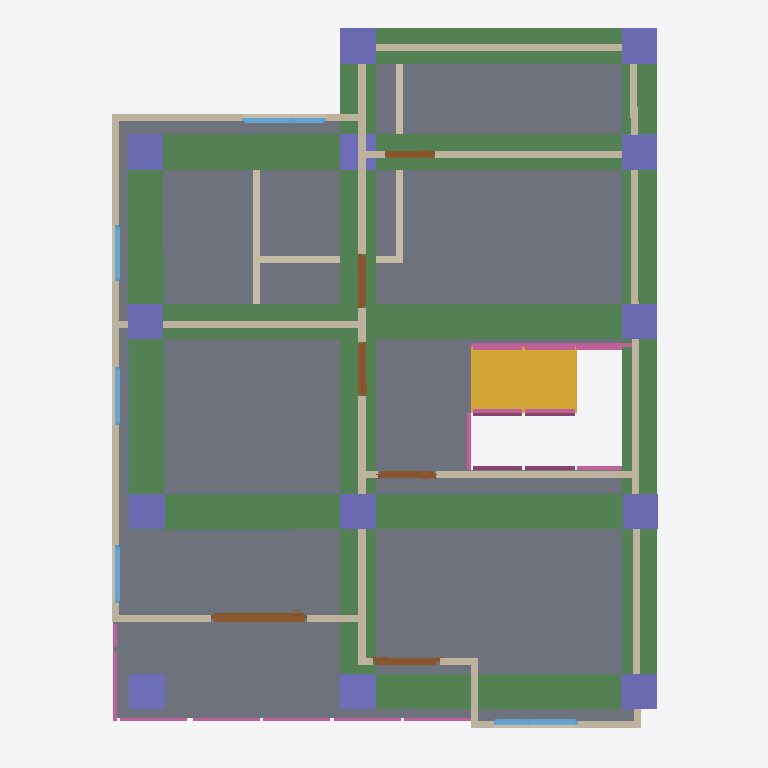
Plan cut of the same IFC building model at storey '2F' (level 3.00 m, cut at 4.40 m), seen from above with north up, elements coloured by IFC class: 18 walls (beige), 15 columns (violet), 12 railings (pink), 8 beams (green), 6 doors (brown), 5 windows (light blue), 1 slab (grey), 1 stair flight (yellow). Cut surfaces are drawn darker.
Extent 10.0 m × 10.1 m × 7.1 m (x, y, z). Storeys (3): GF at 0.00 m; 2F at 3.00 m; Roof at 6.00 m. Elements (117): 31 IfcWall, 26 IfcColumn, 15 IfcBeam, 14 IfcRailing, 10 IfcDoor, 9 IfcWindow, 8 IfcSlab, 2 IfcStairFlight, 1 IfcCovering, 1 IfcRoof.

HEADER;
FILE_DESCRIPTION(('ViewDefinition[DesignTransferView]'),'2;1');
FILE_NAME('s05-activity.ifc','2026-10-07T15:23:39+08:00',(''),(''),'IfcOpenShell 0.8.5-post1','Bonsai 0.8.5-post1','Nobody');
FILE_SCHEMA(('IFC4'));
ENDSEC;
DATA;
#1=IFCPROJECT('3$oZGtqQLDoAI$Tela$Es6',$,'My Project',$,$,$,$,(#10,#22),#5);
#27=IFCSITE('3flEi3DmHDE90RcYbYhRe_',$,'My Site',$,$,#50,$,$,$,$,$,$,$,$);
#33=IFCBUILDING('3AZUhK2LTCIewFQohvBTWD',$,'My Building',$,$,#56,$,$,$,$,$,$);
#39=IFCBUILDINGSTOREY('0dCWY66Lf2ze6oI3fGQopj',$,'2F',$,$,#11594,$,$,$,$);
#63=IFCBUILDINGSTOREY('2YabtJQXjEhA9ZNR8bxrLW',$,'GF',$,$,#79,$,$,$,$);
#11568=IFCBUILDINGSTOREY('2Qr7It1Kv1kh1gYWpTnm$O',$,'Roof',$,$,#11589,$,$,$,$);
#13468=IFCSLAB('1znSkhxbT2Twcj3XdTOZYB',$,'Slab',$,$,#13475,#13482,$,$);
#14438=IFCBEAM('3t8E161LbAS9iPfsCJsZdw',$,'Beam',$,$,#14445,#14449,$,$);
#14416=IFCBEAM('3FwGgSo7LD8gXfStRbyBAZ',$,'Beam',$,$,#14423,#14427,$,$);
#14196=IFCBEAM('35pK$B_mT2PhARkFcp6X_g',$,'Beam',$,$,#14204,#14208,$,$);
#14268=IFCBEAM('0bXK30isn7qPrbhr0mUVgi',$,'Beam',$,$,#14275,#14279,$,$);
#14337=IFCBEAM('1dRJTOkDD0T8HAvrsuDCrM',$,'Beam',$,$,#14393,#14348,$,$);
#14246=IFCBEAM('1sjWGnarzFggneqnIexnww',$,'Beam',$,$,#14253,#14257,$,$);
#14460=IFCBEAM('2bf6seZ85EjvMp9ED57qIn',$,'Beam',$,$,#14486,#14471,$,$);
#14290=IFCBEAM('1uYIPHw39879eWGMIzwGAE',$,'Beam',$,$,#14326,#14301,$,$);
#11366=IFCSTAIRFLIGHT('2KJOaAVJz0_QWJ$ofHlrsW',$,'StairFlight',$,$,#11436,#11375,$,8,7,0.13750000298023224,0.25,.STRAIGHT.);
#6207=IFCWALL('0fV0PrQfH4ePgh0sglDg5v',$,'Wall',$,$,#11644,#6213,$,$);
#6057=IFCWALL('1fct9$z_HESeoThpl1J23d',$,'Wall',$,$,#11614,#6063,$,$);
#6677=IFCWALL('1UXDo7icX8gRFNb9qxGCqJ',$,'Wall',$,$,#11664,#6683,$,$);
#5982=IFCWALL('0R5R60ZlT4t9v7KCuKhXt9',$,'Wall',$,$,#11649,#5988,$,$);
#6032=IFCWALL('0b6kTVlFv6eRsdDY03_hYM',$,'Wall',$,$,#11604,#6038,$,$);
#6715=IFCWALL('3VCL8eu7j2ihaydPRnAReh',$,'Wall',$,$,#11669,#6721,$,$);
#6753=IFCWALL('0uctX9aFj7Yh$QQY8YILmn',$,'Wall',$,$,#11654,#6759,$,$);
#6829=IFCWALL('1afnNOc6P0DQESC9UuBr$v',$,'Wall',$,$,#11679,#6835,$,$);
#14629=IFCCOLUMN('3UECTT$cL3wuZVvnyJG9GH',$,'Column',$,$,#14636,#14640,$,$);
#13828=IFCCOLUMN('1m_i_w8c1BhO6LLEWo1Xq4',$,'Column',$,$,#13836,#13840,$,$);
#14700=IFCCOLUMN('3JbfnziDT9H91U_2YsyTgE',$,'Column',$,$,#14905,#14711,$,$);
#14749=IFCCOLUMN('3PrTiLqdjAYwlLxLwKrde2',$,'Column',$,$,#14775,#14760,$,$);
#14776=IFCCOLUMN('1ivRi_xjXE4REVxVnHfrAc',$,'Column',$,$,#14910,#14787,$,$);
#14911=IFCCOLUMN('1UzJWKYJb3ZfjN0_CTHANG',$,'Column',$,$,#14937,#14922,$,$);
#14509=IFCCOLUMN('1X4XFAsv939AIxVovTOrk1',$,'Column',$,$,#14623,#14520,$,$);
#14531=IFCCOLUMN('2Plnh7LtPArOded7gCNyaE',$,'Column',$,$,#14628,#14542,$,$);
#14553=IFCCOLUMN('1b6Lybztv758CPj_DpTjU1',$,'Column',$,$,#14560,#14564,$,$);
#14575=IFCCOLUMN('3WvQbldi94W91IGAHf6EI8',$,'Column',$,$,#14582,#14586,$,$);
#14597=IFCCOLUMN('3oJiL6WtTE8f81aRw5kZff',$,'Column',$,$,#14604,#14608,$,$);
#14722=IFCCOLUMN('0gMnTpwCL8gPLcCR1we7V_',$,'Column',$,$,#14748,#14733,$,$);
#6082=IFCWALL('2G9GfpMyP9Evz5VP9gqWIY',$,'Wall',$,$,#11619,#6088,$,$);
#756=IFCWALL('2YvOVrBEHDGeRLRgyGbnbK',$,'Wall',$,$,#798,#762,$,$);
#14143=IFCCOLUMN('0$Y2bXq$bBLAJ3jEze_sBv',$,'Column',$,$,#14169,#14154,$,$);
#7202=IFCDOOR('1T6BmzRzTBbRcjyJjKYYYZ',$,'Door',$,$,#7273,#7211,$,2.0,1.3665246963500977,$,$,$);
#6182=IFCWALL('2AjrsbKtb3aBmkfRnZjcu8',$,'Wall',$,$,#11639,#6188,$,$);
#851=IFCWALL('3a$qn7AnL37gTmRgD6v1Ya',$,'Wall',$,$,#1071,#857,$,$);
#13568=IFCRAILING('346cO7ZJn6ygZNSYD07efY',$,'Railing',$,'FRAMELESS_PANEL',#13708,#13577,$,.USERDEFINED.);
#826=IFCWALL('3EamHHBbP0iRjS7nnvgAO$',$,'Wall',$,$,#1026,#832,$,$);
#9833=IFCWINDOW('2BtNLm_M959QYFD8iqlRD8',$,'Window',$,$,#10070,#9842,$,0.8999999761581421,1.1905627250671387,$,.DOUBLE_PANEL_VERTICAL.,$);
#469=IFCWALL('0ctKLCryXDPPal7mSaqsvU',$,'Wall',$,$,#480,#475,$,$);
#6997=IFCDOOR('38pzfBCkfDMQGEnIaI2VR5',$,'Door',$,$,#7061,#7006,$,2.0,0.9525395631790161,$,$,$);
#6157=IFCWALL('2VksAZ1CfB4gV2HMJMGrDY',$,'Wall',$,$,#11634,#6163,$,$);
#6007=IFCWALL('1svBF$ayXB3fiwWCkNrpQH',$,'Wall',$,$,#11609,#6013,$,$);
#7675=IFCDOOR('09S2U3Xcv9RwucHyWJmQFl',$,'Door',$,$,#7989,#7684,$,2.0,0.7647788524627686,$,.DOUBLE_SWING_RIGHT.,$);
#8091=IFCDOOR('1j61hWYW97RvoC79XF2UXL',$,'Door',$,$,#8159,#8099,$,2.0,0.7647788524627686,$,$,$);
#7382=IFCDOOR('1kfwQEQefArBcV5fD0qDM7',$,'Door',$,$,#7573,#7391,$,2.0,0.8164982795715332,$,.DOUBLE_SWING_LEFT.,$);
#9450=IFCWINDOW('09zWbLJw9B0uL2umbTCOKf',$,'Window',$,$,#9682,#9459,$,0.8999999761581421,1.1905627250671387,$,.DOUBLE_PANEL_VERTICAL.,$);
#10589=IFCRAILING('2O$FfP0YT0XB1mz6WPlhKg',$,'Railing',$,'FRAMELESS_PANEL',#11684,#10598,$,$);
#10637=IFCRAILING('0y4hJp7LjEwAv6VxsbOZqC',$,'Railing',$,'FRAMELESS_PANEL',#11689,#10650,$,$);
#12210=IFCRAILING('0ewgepryDCyA_mb3KBXAZv',$,'Railing',$,'FRAMELESS_PANEL',#12298,#12219,$,.USERDEFINED.);
#13415=IFCRAILING('2Zkk4SUuvE1v8zgQP9VEEi',$,'Railing',$,'FRAMELESS_PANEL',#13445,#13428,$,.USERDEFINED.);
#10894=IFCRAILING('2C_G4gchHEKOGHEESDHMVA',$,'Railing',$,'FRAMELESS_PANEL',#11699,#10903,$,.USERDEFINED.);
#8261=IFCDOOR('3AvqUfsBfBgPghwpxsEdj4',$,'Door',$,$,#8560,#8270,$,2.0,0.7208293676376343,$,.DOUBLE_SWING_RIGHT.,$);
#6107=IFCWALL('33LwWPJm130w8bk3xeWTPu',$,'Wall',$,$,#11624,#6113,$,$);
#6132=IFCWALL('2kf_CUiub1_fW8qAu$NwXN',$,'Wall',$,$,#11629,#6138,$,$);
#12341=IFCRAILING('0V2VQiuTH01erJvRnlw2NW',$,'Railing',$,'FRAMELESS_PANEL',#12856,#12354,$,.USERDEFINED.);
#13274=IFCRAILING('1rdSvrcWv5S9H_5AF_ZL8E',$,'Railing',$,'FRAMELESS_PANEL',#13440,#13283,$,.USERDEFINED.);
#8642=IFCWINDOW('2Nou$JzWvFMw9O71frNVXF',$,'Window',$,$,#9309,#8651,$,0.8999999761581421,0.8179734945297241,$,.SINGLE_PANEL.,$);
#8970=IFCWINDOW('0bvlZ$I$L3CuMAWMMgIVya',$,'Window',$,$,#9314,#8979,$,0.8999999761581421,0.8179734945297241,$,$,$);
#9146=IFCWINDOW('2yHGjVaCf0DuJKFP1YRaYK',$,'Window',$,$,#10065,#9155,$,0.8999999761581421,0.789535403251648,$,.SINGLE_PANEL.,$);
#13652=IFCRAILING('0qK8AFDpH0hBoAE2NCz3v$',$,'Railing',$,'FRAMELESS_PANEL',#13713,#13661,$,.USERDEFINED.);
#10721=IFCRAILING('2MXrJQltP5WwV3uASVSwGe',$,'Railing',$,'FRAMELESS_PANEL',#11694,#10730,$,.USERDEFINED.);
#12713=IFCRAILING('15vhYD3ebCYwoNhc5NlfMe',$,'Railing',$,'FRAMELESS_PANEL',#12830,#12722,$,.USERDEFINED.);
#12831=IFCRAILING('3JGQqpod59zAeZtAM3qxo6',$,'Railing',$,'FRAMELESS_PANEL',#12861,#12844,$,.USERDEFINED.);
#13876=IFCCOLUMN('2QaJ4mSn13pex$glkvvtlN',$,'Column',$,$,#13883,#13887,$,$);
#13854=IFCCOLUMN('2oruRHPtzEzBk_nduj6LyZ',$,'Column',$,$,#13861,#13865,$,$);
ENDSEC;
